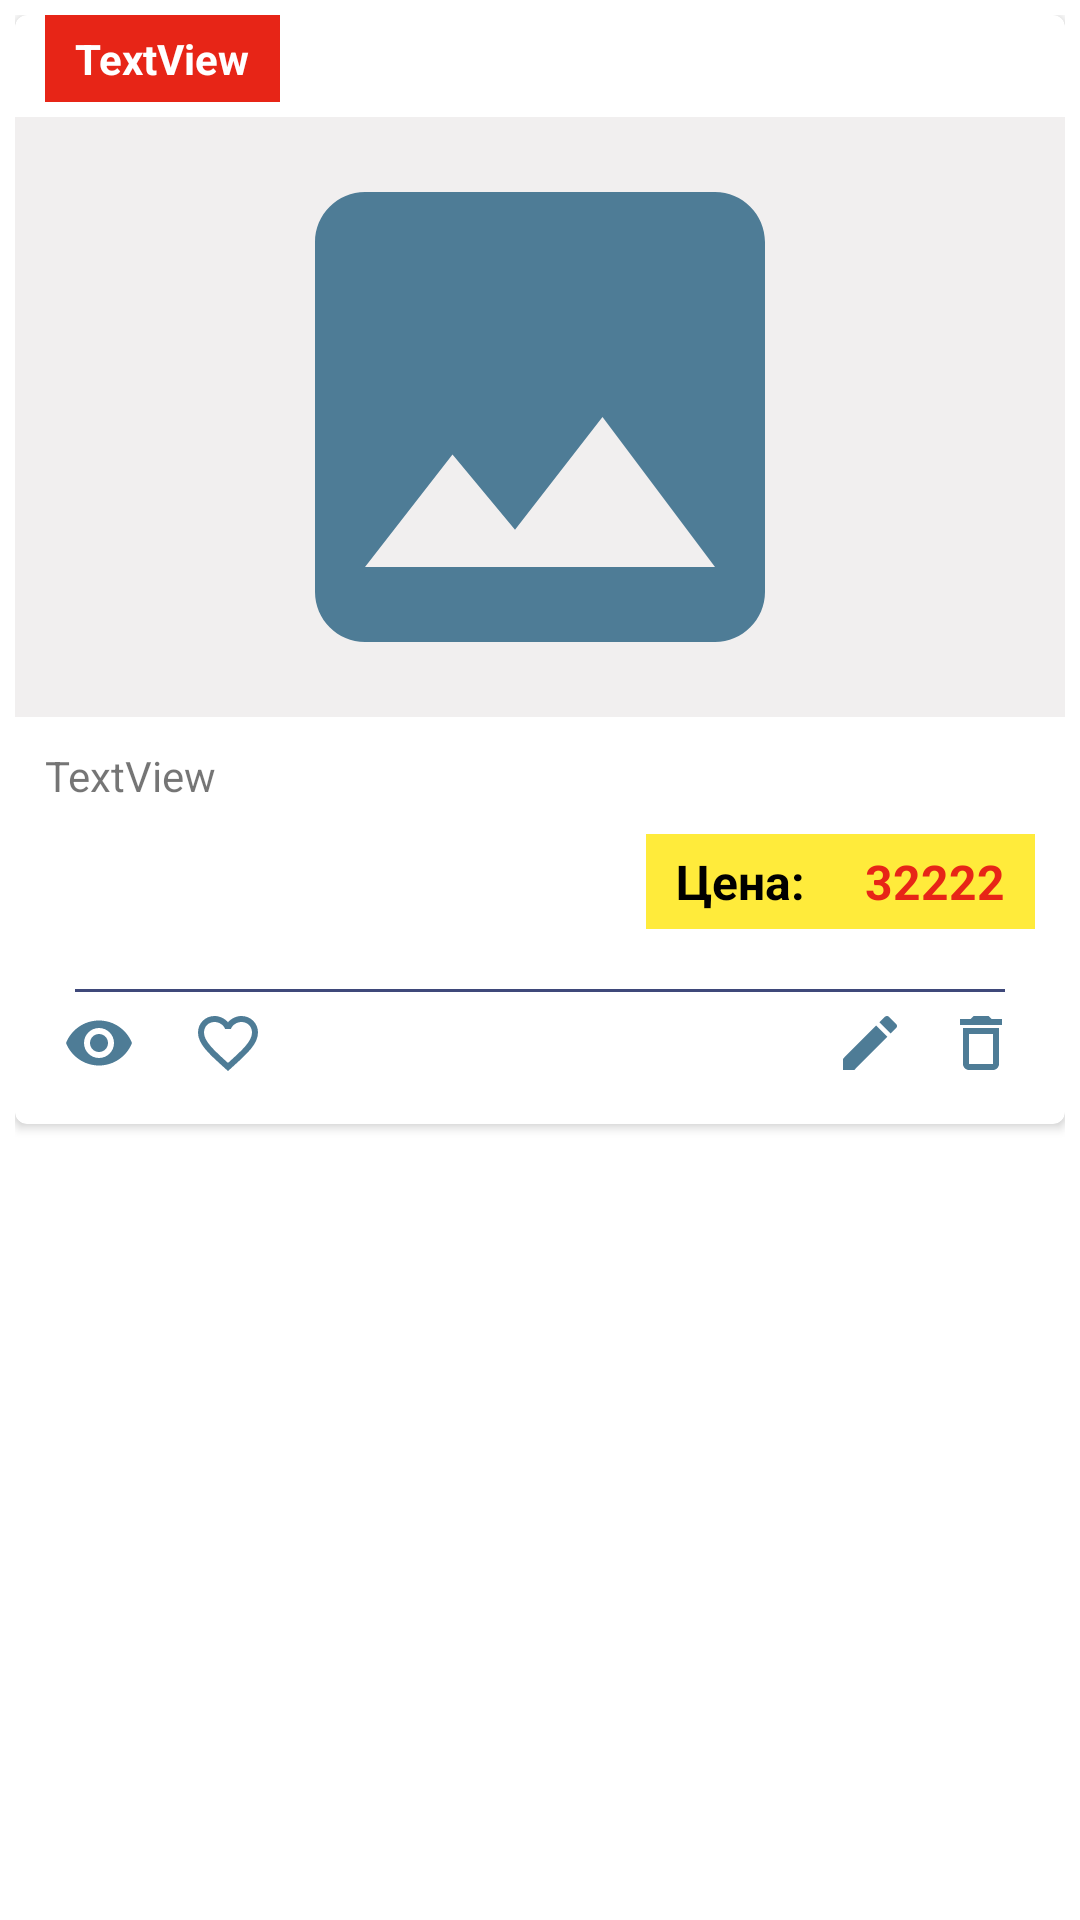

Write the Android layout XML for this screen, with the resource values it uses.
<!-- AndroidManifest.xml: application theme Theme.MyAdsNew.NoActionBar -->
<!-- res/layout/ad_list_item.xml -->
<?xml version="1.0" encoding="utf-8"?>
<androidx.constraintlayout.widget.ConstraintLayout xmlns:android="http://schemas.android.com/apk/res/android"
    xmlns:app="http://schemas.android.com/apk/res-auto"
    xmlns:tools="http://schemas.android.com/tools"
    android:layout_width="match_parent"
    android:layout_height="wrap_content"
    android:padding="5dp">

    <androidx.cardview.widget.CardView
        android:layout_width="0dp"
        android:layout_height="wrap_content"
        app:cardCornerRadius="4dp"
        app:layout_constraintBottom_toBottomOf="parent"
        app:layout_constraintEnd_toEndOf="parent"
        app:layout_constraintStart_toStartOf="parent"
        app:layout_constraintTop_toTopOf="parent"
        app:layout_constraintVertical_bias="0.0">

        <androidx.constraintlayout.widget.ConstraintLayout
            android:layout_width="match_parent"
            android:layout_height="match_parent"
            android:paddingBottom="5dp">

            <TextView
                android:id="@+id/title_tv"
                android:layout_width="wrap_content"
                android:layout_height="wrap_content"
                android:layout_marginStart="10dp"
                android:background="@color/color_red"
                android:paddingStart="10dp"
                android:paddingTop="5dp"
                android:paddingEnd="10dp"
                android:paddingBottom="5dp"
                android:text="TextView"
                android:textColor="@color/white"
                android:textStyle="bold"
                app:layout_constraintEnd_toEndOf="parent"
                app:layout_constraintHorizontal_bias="0.0"
                app:layout_constraintStart_toStartOf="parent"
                app:layout_constraintTop_toTopOf="parent" />

            <ImageView
                android:id="@+id/main_image"
                android:layout_width="0dp"
                android:layout_height="200dp"
                android:layout_marginTop="5dp"
                android:background="@color/grey_light"
                app:layout_constraintEnd_toEndOf="parent"
                app:layout_constraintStart_toStartOf="parent"
                app:layout_constraintTop_toBottomOf="@+id/title_tv"
                app:srcCompat="@drawable/ic_def_image" />

            <TextView
                android:id="@+id/desc_tv"
                android:layout_width="wrap_content"
                android:layout_height="wrap_content"
                android:layout_marginStart="10dp"
                android:layout_marginTop="10dp"
                android:text="TextView"
                app:layout_constraintEnd_toEndOf="parent"
                app:layout_constraintHorizontal_bias="0.0"
                app:layout_constraintStart_toStartOf="parent"
                app:layout_constraintTop_toBottomOf="@+id/main_image" />

            <TextView
                android:id="@+id/price_desc_tv"
                android:layout_width="wrap_content"
                android:layout_height="wrap_content"
                android:layout_marginTop="10dp"
                android:background="@color/yellow"
                android:paddingStart="10dp"
                android:paddingTop="5dp"
                android:paddingEnd="10dp"
                android:paddingBottom="5dp"
                android:text="@string/price_desc"
                android:textColor="@color/black"
                android:textSize="16sp"
                android:textStyle="bold"
                app:layout_constraintEnd_toStartOf="@+id/price_tv"
                app:layout_constraintTop_toBottomOf="@+id/desc_tv" />

            <TextView
                android:id="@+id/price_tv"
                android:layout_width="wrap_content"
                android:layout_height="wrap_content"
                android:layout_marginTop="10dp"
                android:layout_marginEnd="10dp"
                android:background="@color/yellow"
                android:paddingStart="10dp"
                android:paddingTop="5dp"
                android:paddingEnd="10dp"
                android:paddingBottom="5dp"
                android:text="32222"
                android:textColor="@color/color_red"
                android:textSize="16sp"
                android:textStyle="bold"
                app:layout_constraintEnd_toEndOf="parent"
                app:layout_constraintTop_toBottomOf="@+id/desc_tv" />

            <LinearLayout
                android:layout_width="match_parent"
                android:layout_height="1dp"
                android:layout_marginStart="20dp"
                android:layout_marginTop="20dp"
                android:layout_marginEnd="20dp"
                android:background="@color/header_color"
                android:orientation="horizontal"
                app:layout_constraintBottom_toTopOf="@+id/linearLayout3"
                app:layout_constraintEnd_toEndOf="parent"
                app:layout_constraintStart_toStartOf="parent"
                app:layout_constraintTop_toBottomOf="@+id/price_tv"></LinearLayout>

            <LinearLayout
                android:id="@+id/linearLayout3"
                android:layout_width="match_parent"
                android:layout_height="wrap_content"
                android:layout_marginTop="16dp"
                android:layout_marginBottom="5dp"
                android:orientation="horizontal"
                app:layout_constraintBottom_toBottomOf="parent"
                app:layout_constraintEnd_toEndOf="parent"
                app:layout_constraintStart_toStartOf="parent"
                app:layout_constraintTop_toBottomOf="@+id/price_tv">

                <LinearLayout
                    android:layout_width="match_parent"
                    android:layout_height="match_parent"
                    android:layout_marginTop="5dp"
                    android:layout_weight="1"
                    android:gravity="center_vertical"
                    android:orientation="horizontal">

                    <ImageView
                        android:id="@+id/image_counter_iv"
                        android:layout_width="wrap_content"
                        android:layout_height="wrap_content"
                        android:layout_marginStart="16dp"
                        app:srcCompat="@drawable/ic_view_counter" />

                    <TextView
                        android:id="@+id/view_counter_tv"
                        android:layout_width="wrap_content"
                        android:layout_height="wrap_content"
                        android:layout_marginStart="3dp"
                        android:textColor="@color/black" />

                    <ImageButton
                        android:id="@+id/fav_ib"
                        android:layout_width="wrap_content"
                        android:layout_height="wrap_content"
                        android:layout_marginStart="16dp"
                        android:background="@android:drawable/screen_background_light_transparent"
                        app:srcCompat="@drawable/ic_fav_normal" />

                    <TextView
                        android:id="@+id/fav_counter_tv"
                        android:layout_width="wrap_content"
                        android:layout_height="wrap_content"
                        android:layout_marginStart="3dp"
                        android:textColor="@color/black" />
                </LinearLayout>

                <LinearLayout
                    android:id="@+id/edit_panel"
                    android:layout_width="match_parent"
                    android:layout_height="match_parent"
                    android:layout_marginTop="5dp"
                    android:layout_weight="2"
                    android:gravity="end"
                    android:orientation="horizontal">

                    <ImageButton
                        android:id="@+id/edit_ad_ib"
                        android:layout_width="wrap_content"
                        android:layout_height="wrap_content"
                        android:layout_marginEnd="5dp"
                        android:background="@android:drawable/screen_background_light_transparent"
                        app:srcCompat="@drawable/ic_edit_ad" />

                    <ImageButton
                        android:id="@+id/delete_ad_ib"
                        android:layout_width="wrap_content"
                        android:layout_height="wrap_content"
                        android:layout_marginStart="8dp"
                        android:layout_marginEnd="16dp"
                        android:background="@android:drawable/screen_background_light_transparent"
                        app:srcCompat="@drawable/ic_delete_ad" />

                </LinearLayout>
            </LinearLayout>
        </androidx.constraintlayout.widget.ConstraintLayout>
    </androidx.cardview.widget.CardView>
</androidx.constraintlayout.widget.ConstraintLayout>
<!-- resources referenced by this layout -->
<resources>
  <color name="black">#FF000000</color>
  <color name="color_red">#E72517</color>
  <color name="grey_light">#F1EFEF</color>
  <color name="header_color">#3F497A</color>
  <color name="white">#FFFFFFFF</color>
  <color name="yellow">#FFEB3B</color>
  <!-- drawable ic_def_image (drawable) -->
  <vector android:height="24dp" android:tint="#4E7C96"
      android:viewportHeight="24" android:viewportWidth="24"
      android:width="24dp" xmlns:android="http://schemas.android.com/apk/res/android">
      <path android:fillColor="@android:color/white" android:pathData="M21,19V5c0,-1.1 -0.9,-2 -2,-2H5c-1.1,0 -2,0.9 -2,2v14c0,1.1 0.9,2 2,2h14c1.1,0 2,-0.9 2,-2zM8.5,13.5l2.5,3.01L14.5,12l4.5,6H5l3.5,-4.5z"/>
  </vector>
  <!-- drawable ic_delete_ad (drawable) -->
  <vector android:height="24dp" android:tint="#4E7C96"
      android:viewportHeight="24" android:viewportWidth="24"
      android:width="24dp" xmlns:android="http://schemas.android.com/apk/res/android">
      <path android:fillColor="@android:color/white" android:pathData="M6,19c0,1.1 0.9,2 2,2h8c1.1,0 2,-0.9 2,-2L18,7L6,7v12zM8,9h8v10L8,19L8,9zM15.5,4l-1,-1h-5l-1,1L5,4v2h14L19,4z"/>
  </vector>
  <!-- drawable ic_edit_ad (drawable) -->
  <vector android:height="24dp" android:tint="#4E7C96"
      android:viewportHeight="24" android:viewportWidth="24"
      android:width="24dp" xmlns:android="http://schemas.android.com/apk/res/android">
      <path android:fillColor="@android:color/white" android:pathData="M3,17.25V21h3.75L17.81,9.94l-3.75,-3.75L3,17.25zM20.71,7.04c0.39,-0.39 0.39,-1.02 0,-1.41l-2.34,-2.34c-0.39,-0.39 -1.02,-0.39 -1.41,0l-1.83,1.83 3.75,3.75 1.83,-1.83z"/>
  </vector>
  <!-- drawable ic_fav_normal (drawable) -->
  <vector android:height="24dp" android:tint="#4E7C96"
      android:viewportHeight="24" android:viewportWidth="24"
      android:width="24dp" xmlns:android="http://schemas.android.com/apk/res/android">
      <path android:fillColor="@android:color/white" android:pathData="M16.5,3c-1.74,0 -3.41,0.81 -4.5,2.09C10.91,3.81 9.24,3 7.5,3 4.42,3 2,5.42 2,8.5c0,3.78 3.4,6.86 8.55,11.54L12,21.35l1.45,-1.32C18.6,15.36 22,12.28 22,8.5 22,5.42 19.58,3 16.5,3zM12.1,18.55l-0.1,0.1 -0.1,-0.1C7.14,14.24 4,11.39 4,8.5 4,6.5 5.5,5 7.5,5c1.54,0 3.04,0.99 3.57,2.36h1.87C13.46,5.99 14.96,5 16.5,5c2,0 3.5,1.5 3.5,3.5 0,2.89 -3.14,5.74 -7.9,10.05z"/>
  </vector>
  <!-- drawable ic_view_counter (drawable) -->
  <vector android:height="24dp" android:tint="#4E7C96"
      android:viewportHeight="24" android:viewportWidth="24"
      android:width="24dp" xmlns:android="http://schemas.android.com/apk/res/android">
      <path android:fillColor="@android:color/white" android:pathData="M12,4.5C7,4.5 2.73,7.61 1,12c1.73,4.39 6,7.5 11,7.5s9.27,-3.11 11,-7.5c-1.73,-4.39 -6,-7.5 -11,-7.5zM12,17c-2.76,0 -5,-2.24 -5,-5s2.24,-5 5,-5 5,2.24 5,5 -2.24,5 -5,5zM12,9c-1.66,0 -3,1.34 -3,3s1.34,3 3,3 3,-1.34 3,-3 -1.34,-3 -3,-3z"/>
  </vector>
  <string name="price_desc">Цена:</string>
  <style name="Theme.MyAdsNew.NoActionBar" parent="Theme.MaterialComponents.DayNight.DarkActionBar">
          
          <item name="colorPrimary">@color/purple_500</item>
          <item name="colorPrimaryVariant">@color/purple_700</item>
          <item name="colorOnPrimary">@color/white</item>
          
          <item name="windowActionBar">false</item>
          <item name="windowNoTitle">true</item>
          <item name="android:windowFullscreen">true</item>
      </style>
  <color name="purple_500">#FF6200EE</color>
  <color name="purple_700">#FF3700B3</color>
</resources>
